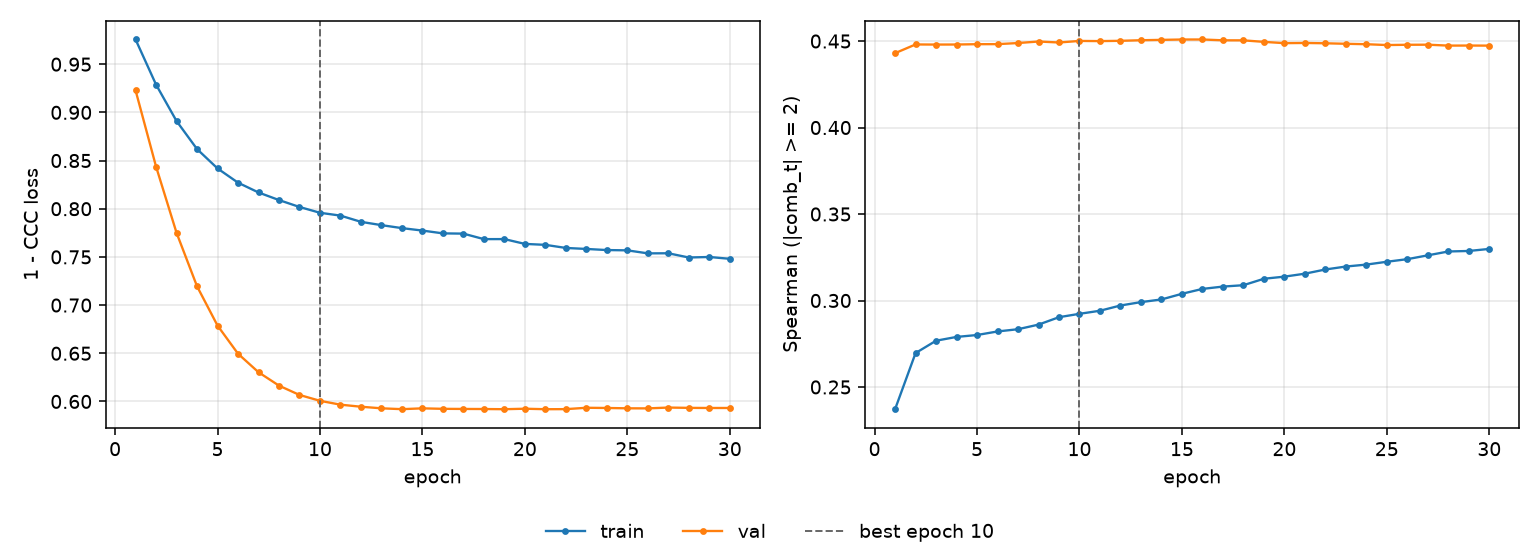

The data file committed next to this chart (first rows):
epoch, tr_loss, vl_loss, tr_sp, vl_sp, is_best
1, 0.9756, 0.9228, 0.2372, 0.443, False
2, 0.9288, 0.8437, 0.2696, 0.448, False
3, 0.891, 0.775, 0.2768, 0.448, False
4, 0.8619, 0.7195, 0.2789, 0.448, False
5, 0.8418, 0.6787, 0.28, 0.4482, False
6, 0.827, 0.6495, 0.2821, 0.4482, False
7, 0.8169, 0.6303, 0.2834, 0.4489, False
8, 0.809, 0.6164, 0.2861, 0.4497, False
9, 0.8018, 0.6068, 0.2904, 0.4492, False
10, 0.7958, 0.6007, 0.2923, 0.4501, True
11, 0.7929, 0.5967, 0.2941, 0.45, False
12, 0.7864, 0.5945, 0.2971, 0.4501, False
13, 0.783, 0.5929, 0.2991, 0.4505, False
14, 0.7799, 0.592, 0.3006, 0.4507, False
15, 0.7773, 0.5928, 0.3039, 0.4509, False
16, 0.7744, 0.5923, 0.3067, 0.4509, False
17, 0.7742, 0.5922, 0.308, 0.4504, False
18, 0.7684, 0.5921, 0.3088, 0.4504, False
19, 0.7685, 0.592, 0.3126, 0.4495, False
20, 0.7635, 0.5925, 0.3138, 0.4488, False
21, 0.7625, 0.5919, 0.3155, 0.4489, False
22, 0.7593, 0.592, 0.3179, 0.4487, False
23, 0.7583, 0.5934, 0.3196, 0.4484, False
24, 0.7571, 0.5932, 0.3208, 0.4482, False
25, 0.7568, 0.5929, 0.3224, 0.4477, False
26, 0.7537, 0.5928, 0.3239, 0.4479, False
27, 0.7538, 0.5937, 0.3261, 0.4479, False
28, 0.7494, 0.5933, 0.3283, 0.4474, False
29, 0.7499, 0.5932, 0.3286, 0.4474, False
30, 0.748, 0.5932, 0.3298, 0.4474, False
